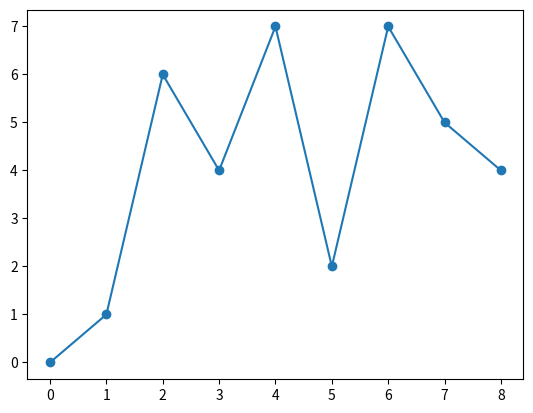

Reproduce this figure in Python.
# -- This is Girish file
# -- Predicting open stock prices

import matplotlib.pyplot as plt
import numpy as np

yarray = np.array([0,1,6,4,7,2,7,5,4])

plt.plot(yarray, marker = 'o')

plt.show()


